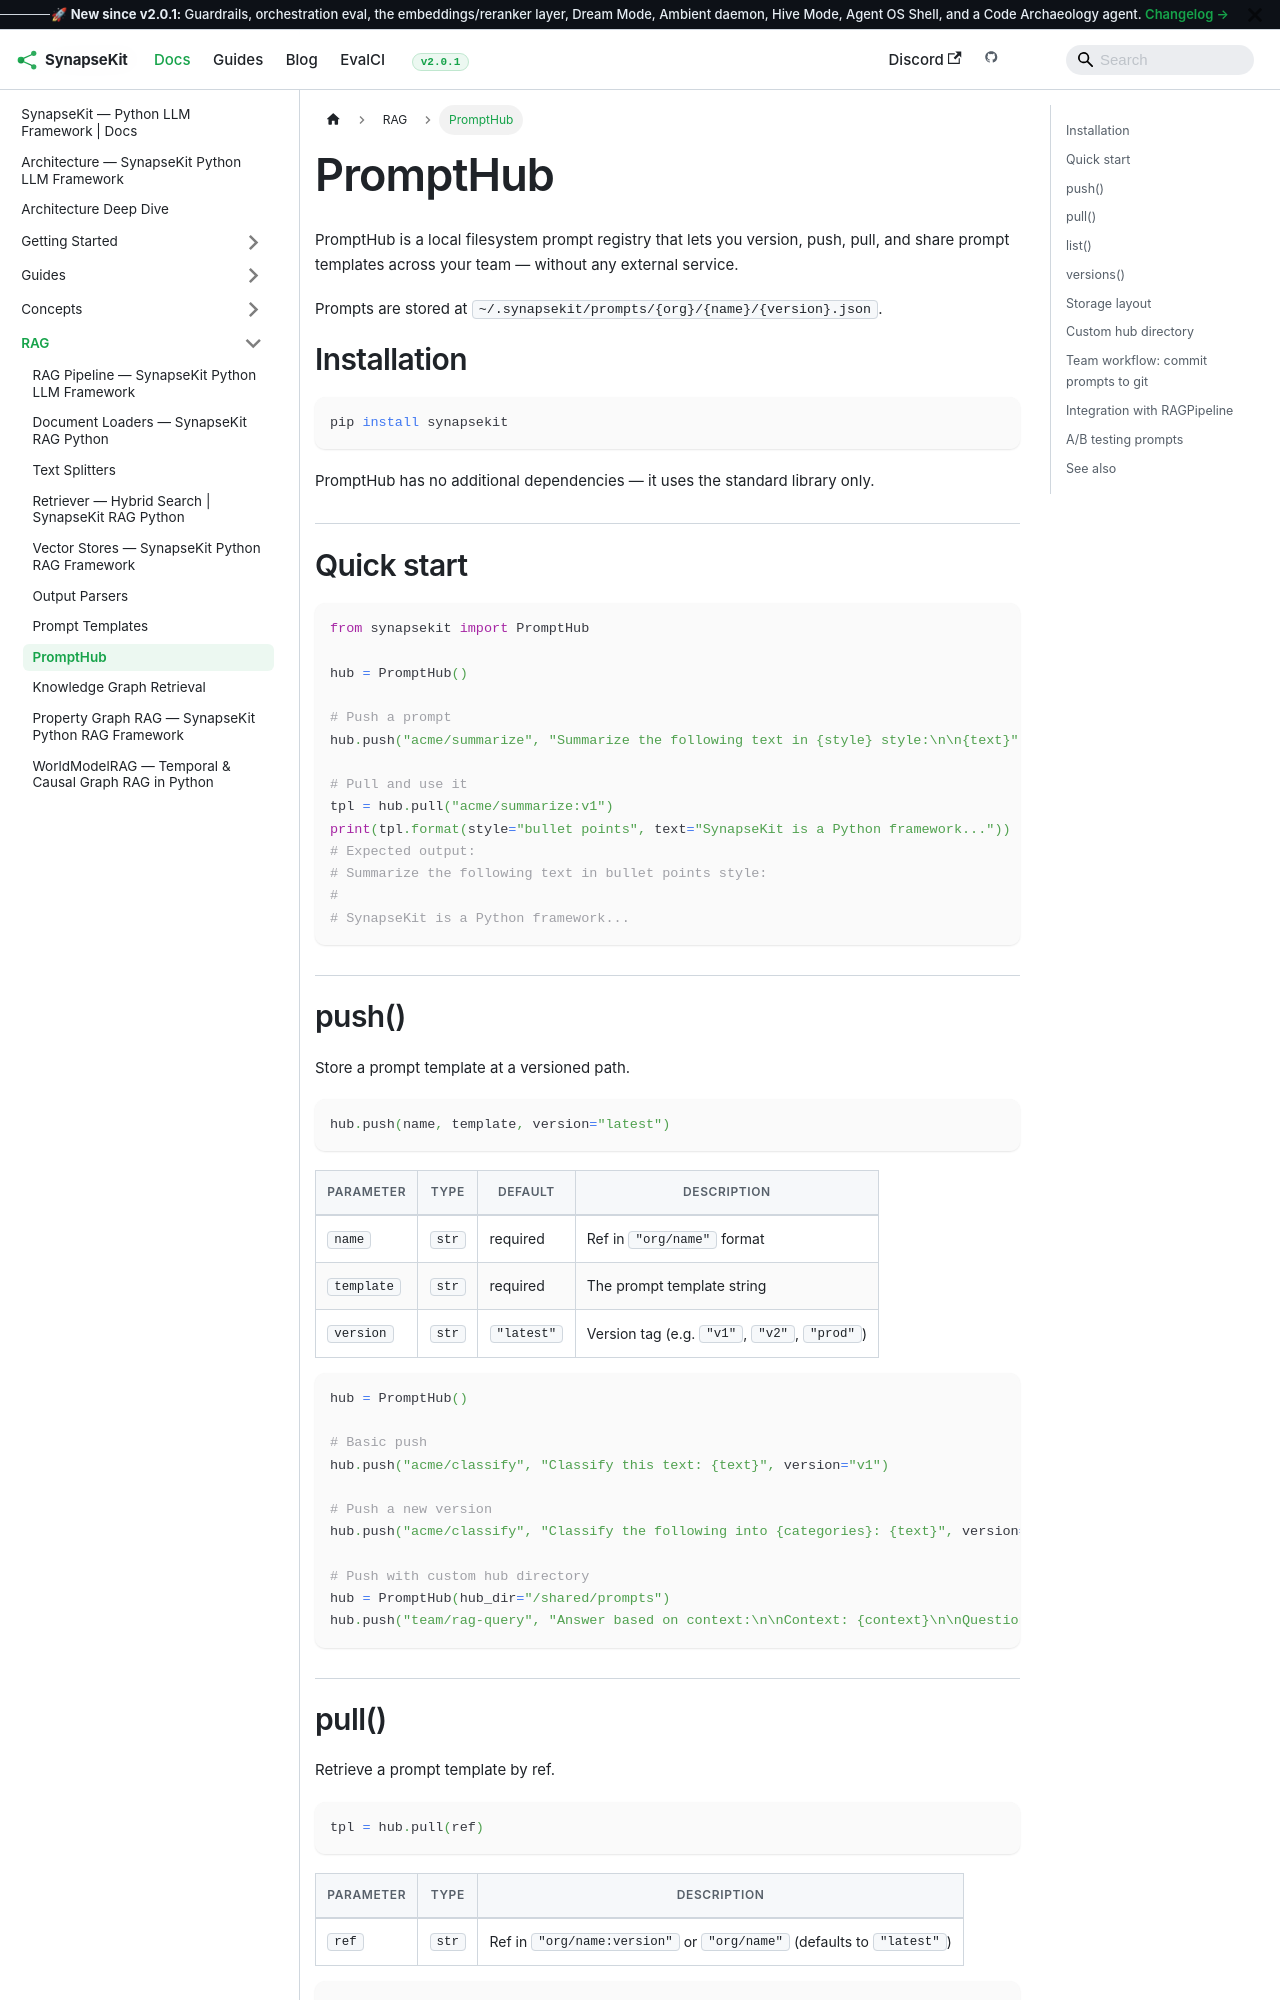

repository: SynapseKit/synapsekit-docs · page: docs/rag/prompt-hub/index.html · generator: docusaurus

---
sidebar_position: 7
---

# PromptHub

PromptHub is a local filesystem prompt registry that lets you version, push, pull, and share prompt templates across your team — without any external service.

Prompts are stored at `~/.synapsekit/prompts/{org}/{name}/{version}.json`.

## Installation

```bash
pip install synapsekit
```

PromptHub has no additional dependencies — it uses the standard library only.

## Quick start

```python
from synapsekit import PromptHub

hub = PromptHub()

# Push a prompt
hub.push("acme/summarize", "Summarize the following text in {style} style:\n\n{text}", version="v1")

# Pull and use it
tpl = hub.pull("acme/summarize:v1")
print(tpl.format(style="bullet points", text="SynapseKit is a Python framework..."))
# Expected output:
# Summarize the following text in bullet points style:
#
# SynapseKit is a Python framework...
```

## push()

Store a prompt template at a versioned path.

```python
hub.push(name, template, version="latest")
```

| Parameter | Type | Default | Description |
|---|---|---|---|
| `name` | `str` | required | Ref in `"org/name"` format |
| `template` | `str` | required | The prompt template string |
| `version` | `str` | `"latest"` | Version tag (e.g. `"v1"`, `"v2"`, `"prod"`) |

```python
hub = PromptHub()

# Basic push
hub.push("acme/classify", "Classify this text: {text}", version="v1")

# Push a new version
hub.push("acme/classify", "Classify the following into {categories}: {text}", version="v2")

# Push with custom hub directory
hub = PromptHub(hub_dir="/shared/prompts")
hub.push("team/rag-query", "Answer based on context:\n\nContext: {context}\n\nQuestion: {question}", version="v1")
```
